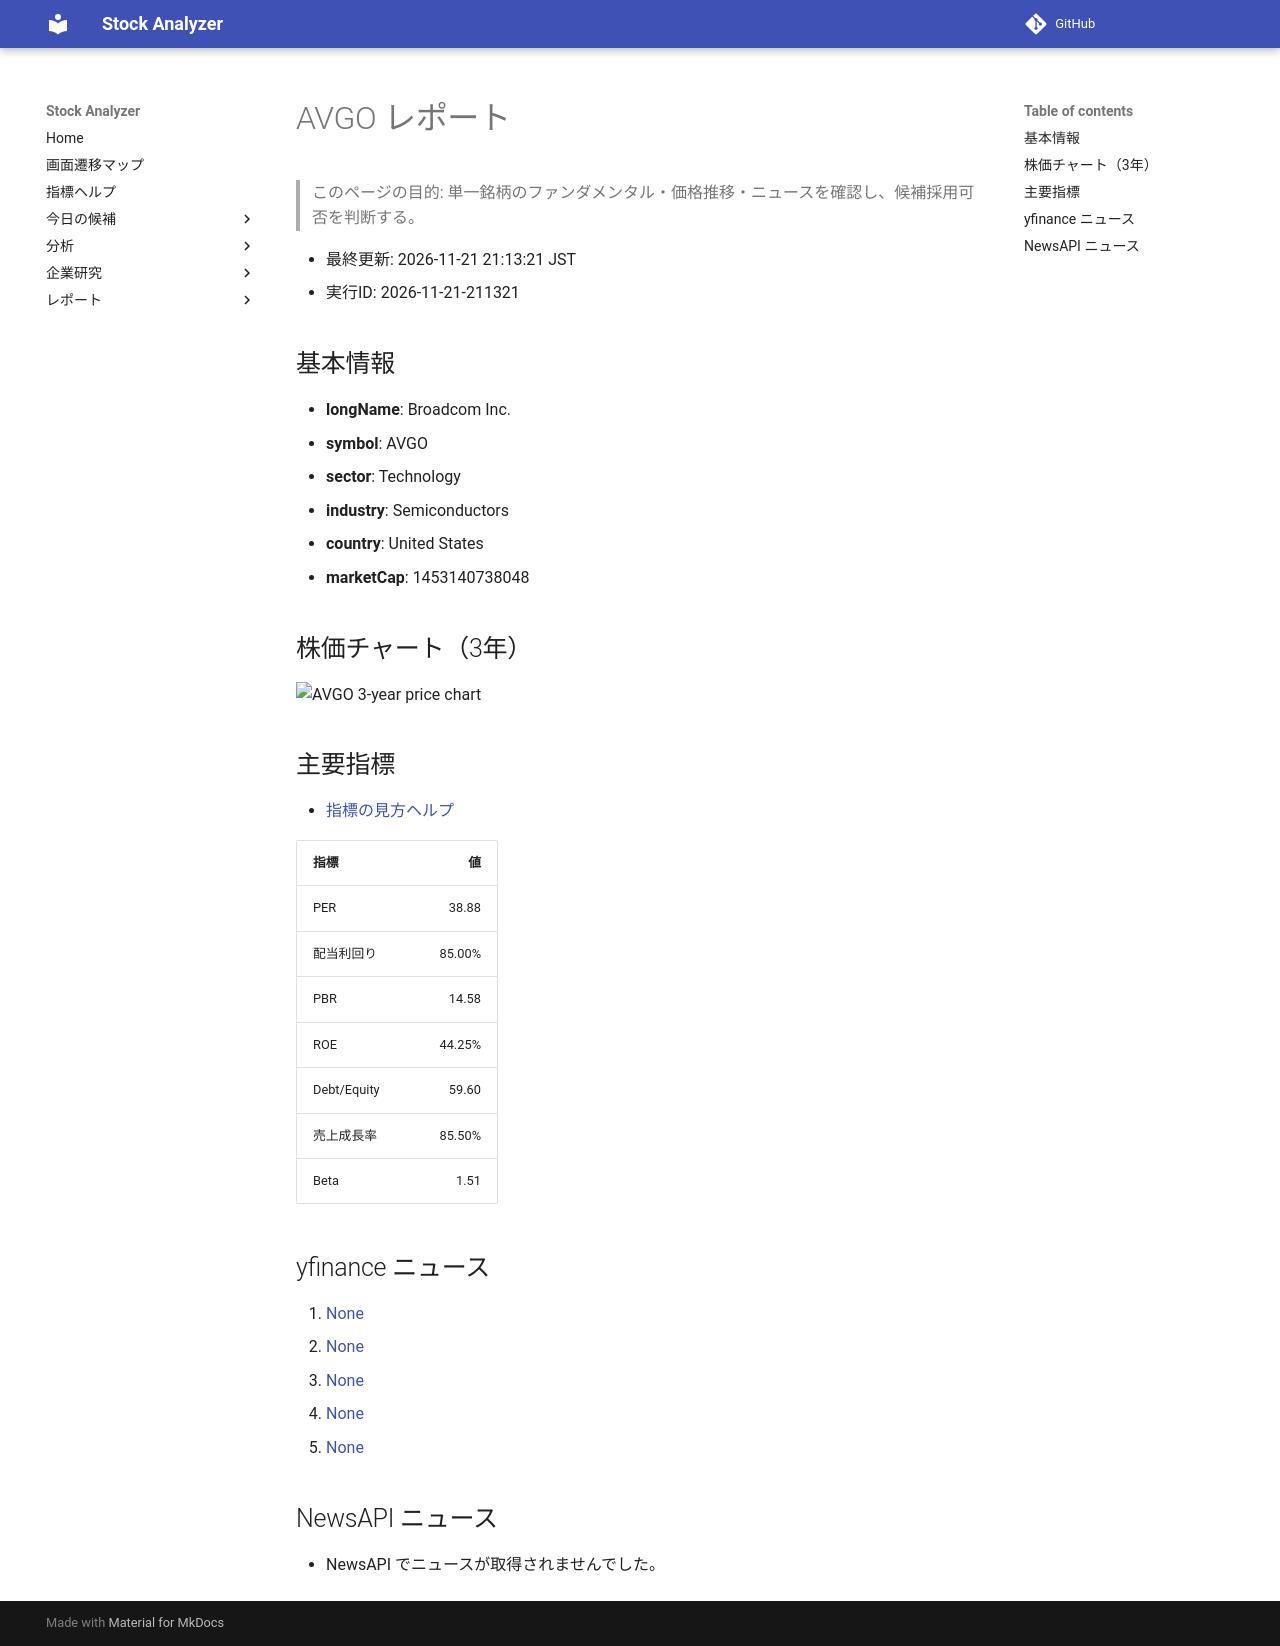

repository: Yumi-note/Making-APP · page: reports/2026-11-21/211321/AVGO/index.html · generator: mkdocs

# AVGO レポート

> このページの目的: 単一銘柄のファンダメンタル・価格推移・ニュースを確認し、候補採用可否を判断する。

- 最終更新: 2026-11-21 21:13:21 JST
- 実行ID: 2026-11-21-211321

## 基本情報

- **longName**: Broadcom Inc.
- **symbol**: AVGO
- **sector**: Technology
- **industry**: Semiconductors
- **country**: United States
- **marketCap**: 1453140738048

## 株価チャート（3年）

![AVGO 3-year price chart](AVGO_3y.png)

## 主要指標

- [指標の見方ヘルプ](../../../../indicators.md)

| 指標 | 値 |
|---|---:|
| PER | 38.88 |
| 配当利回り | 85.00% |
| PBR | 14.58 |
| ROE | 44.25% |
| Debt/Equity | 59.60 |
| 売上成長率 | 85.50% |
| Beta | 1.51 |

## yfinance ニュース

1. [None](None)
2. [None](None)
3. [None](None)
4. [None](None)
5. [None](None)

## NewsAPI ニュース

- NewsAPI でニュースが取得されませんでした。
